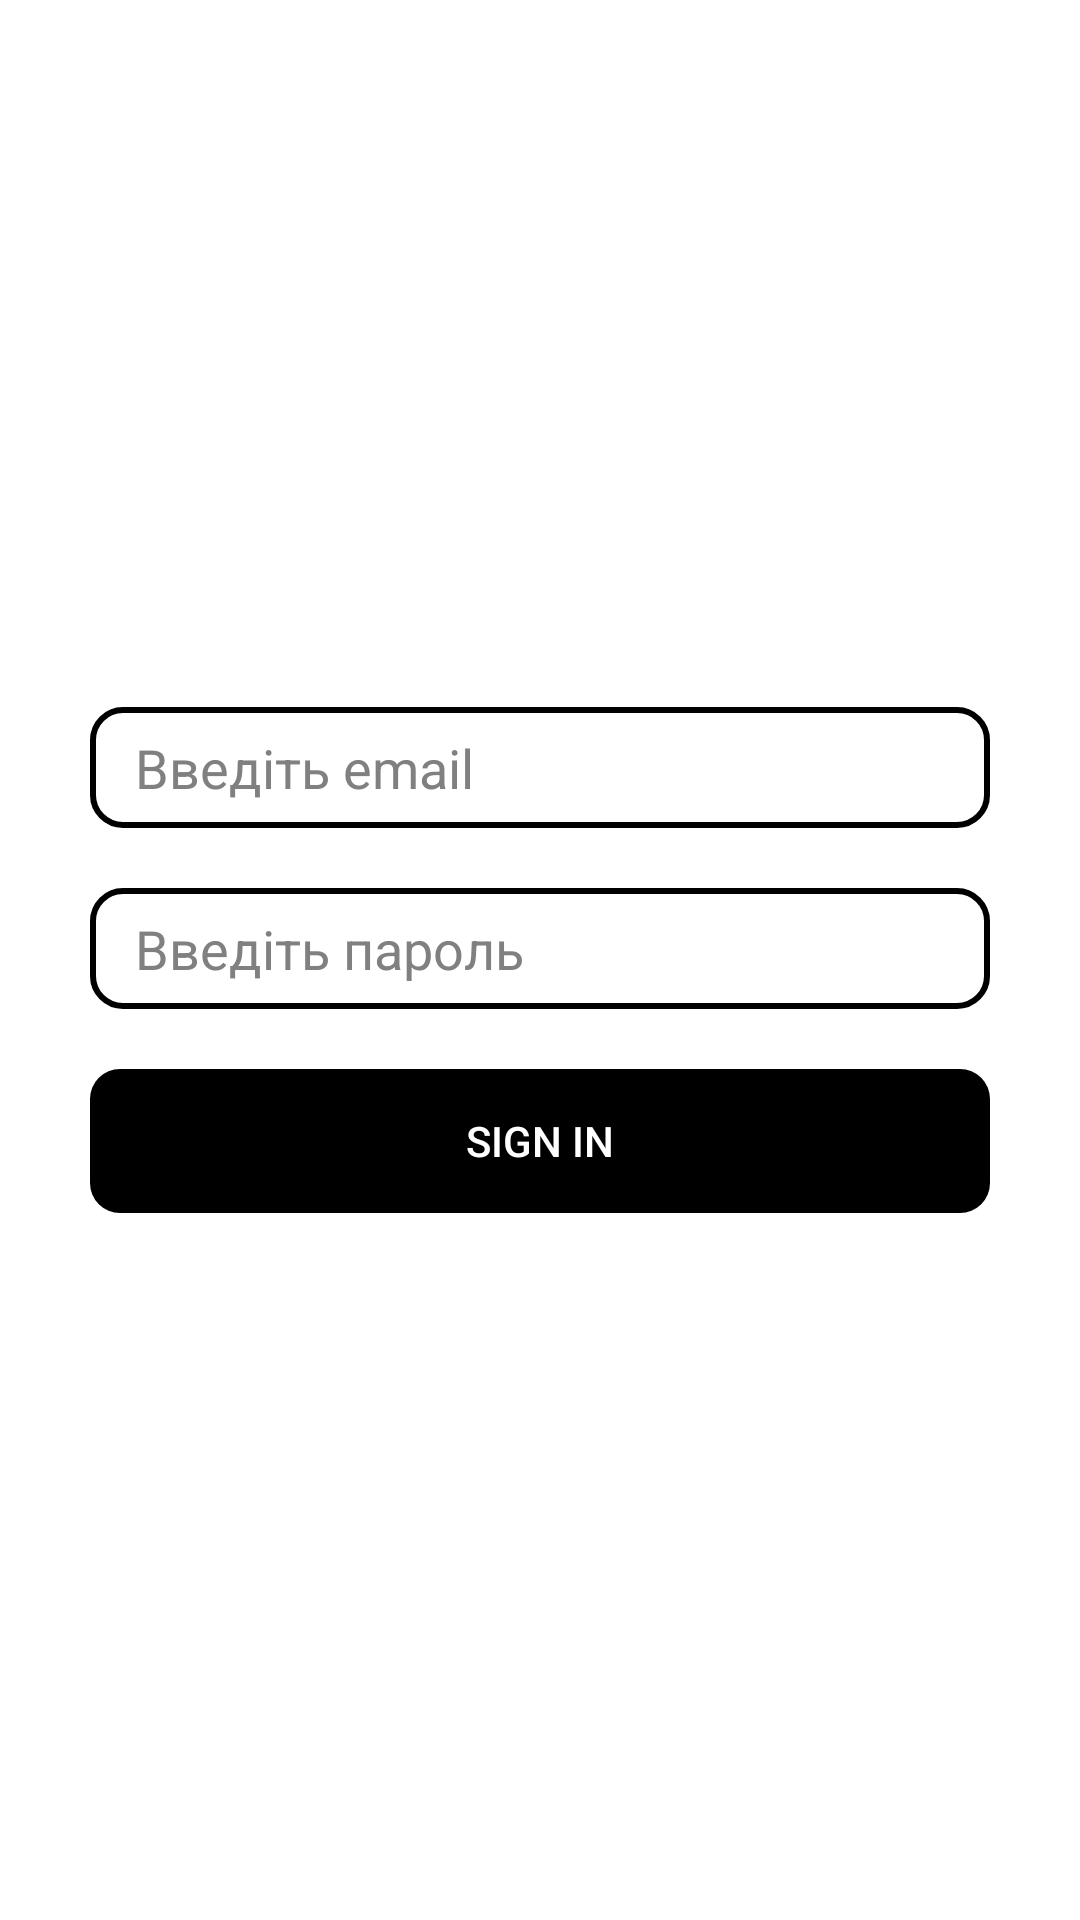

Write the Android layout XML for this screen, with the resource values it uses.
<!-- AndroidManifest.xml: application theme Theme.BeHealthy.Light -->
<!-- res/layout/fragment_sign_in.xml -->
<?xml version="1.0" encoding="utf-8"?>
<androidx.appcompat.widget.LinearLayoutCompat xmlns:android="http://schemas.android.com/apk/res/android"
    xmlns:tools="http://schemas.android.com/tools"
    android:layout_width="match_parent"
    android:layout_height="match_parent"
    android:orientation="vertical"
    android:gravity="center"
    tools:context=".auth.SignInFragment">

    <EditText
        style="@style/edit_text_style"
        android:id="@+id/sign_in_user_email_edit_text"
        android:hint="@string/user_email_edit_text_hint"
        android:inputType="textEmailAddress"/>

    <EditText
        style="@style/edit_text_style"
        android:id="@+id/sign_in_user_password_edit_text"
        android:hint="@string/user_password_edit_text_hint"
        android:inputType="textPassword"/>

    <androidx.appcompat.widget.AppCompatButton
        android:background="@drawable/button_style"
        android:layout_width="300sp"
        android:id="@+id/sign_in_button"
        android:layout_height="wrap_content"
        android:text="@string/sign_in_button_text"
        android:layout_gravity="center"
        android:textColor="@color/white"
        android:layout_margin="10sp"
        android:stateListAnimator="@null" />

</androidx.appcompat.widget.LinearLayoutCompat>
<!-- resources referenced by this layout -->
<resources>
  <color name="white">#FFFFFFFF</color>
  <!-- drawable button_style (drawable) -->
  <?xml version="1.0" encoding="utf-8"?>
  <shape xmlns:android="http://schemas.android.com/apk/res/android">
      <solid android:color="@color/black"/>
      <corners android:radius="10sp" />
  </shape>
  <string name="sign_in_button_text">SIGN IN</string>
  <string name="user_email_edit_text_hint">Введіть email</string>
  <string name="user_password_edit_text_hint">Введіть пароль</string>
  <style name="edit_text_style">
          <item name="android:layout_width">300sp</item>
          <item name="android:layout_height">wrap_content</item>
          <item name="android:padding">8sp</item>
          <item name="android:paddingStart">15sp</item>
          <item name="android:gravity">start</item>
          <item name="android:layout_margin">10sp</item>
          <item name="android:textColorHint">@color/gray</item>
          <item name="android:background">@drawable/edit_text_black_style</item>
          <item name="android:textColor">@color/black</item>
          <item name="android:inputType">text</item>
      </style>
  <style name="Theme.BeHealthy.Light" parent="Theme.MaterialComponents.DayNight.NoActionBar">
          
          <item name="colorPrimary">@color/purple_500</item>
          <item name="colorPrimaryVariant">@color/purple_700</item>
          <item name="colorOnPrimary">@color/white</item>
          
          <item name="colorSecondary">@color/teal_200</item>
          <item name="colorSecondaryVariant">@color/teal_700</item>
          <item name="colorOnSecondary">@color/black</item>
          
          <item name="android:statusBarColor">@color/black</item>
          
      </style>
  <color name="black">#FF000000</color>
  <color name="gray">#808080</color>
  <!-- drawable edit_text_black_style (drawable) -->
  <?xml version="1.0" encoding="utf-8"?>
  <shape xmlns:android="http://schemas.android.com/apk/res/android">
      <stroke android:width="2sp" android:color="@color/black"/>
      <corners android:radius="10sp"/>
  </shape>
  <color name="purple_500">#FF6200EE</color>
  <color name="purple_700">#FF3700B3</color>
  <color name="teal_200">#FF03DAC5</color>
  <color name="teal_700">#FF018786</color>
</resources>
